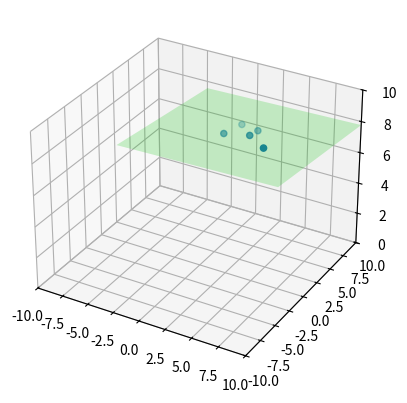

Here is the Python script that generated this plot:
import numpy as np
from mpl_toolkits.mplot3d import Axes3D
import matplotlib.pyplot as plt
import scipy.optimize
import functools

def plane(x, y, params):
    a = params[0]
    b = params[1]
    c = params[2]
    z = a*x + b*y + c
    return z

def error(params, points):
    result = 0
    for (x,y,z) in points:
        plane_z = plane(x, y, params)
        diff = abs(plane_z - z)
        result += diff**2
    return result

def cross(a, b):
    return [a[1]*b[2] - a[2]*b[1],
            a[2]*b[0] - a[0]*b[2],
            a[0]*b[1] - a[1]*b[0]]

points = [(1.1,2.1,8.1),
          (3.2,4.2,8.0),
          (5.3,1.3,8.2),
          (3.4,2.4,8.3),
          (1.5,4.5,8.0)]

fun = functools.partial(error, points=points)
params0 = [0, 0, 0]
res = scipy.optimize.minimize(fun, params0)

a = res.x[0]
b = res.x[1]
c = res.x[2]

xs, ys, zs = zip(*points)

fig = plt.figure()
ax = fig.add_subplot(111, projection='3d')

ax.scatter(xs, ys, zs)

point  = np.array([0.0, 0.0, c])
normal = np.array(cross([1,0,a], [0,1,b]))
d = -point.dot(normal)
xx, yy = np.meshgrid([-5,10], [-5,10])
z = (-normal[0] * xx - normal[1] * yy - d) * 1. /normal[2]
ax.plot_surface(xx, yy, z, alpha=0.2, color=[0,1,0])

ax.set_xlim(-10,10)
ax.set_ylim(-10,10)
ax.set_zlim(  0,10)

plt.show()
